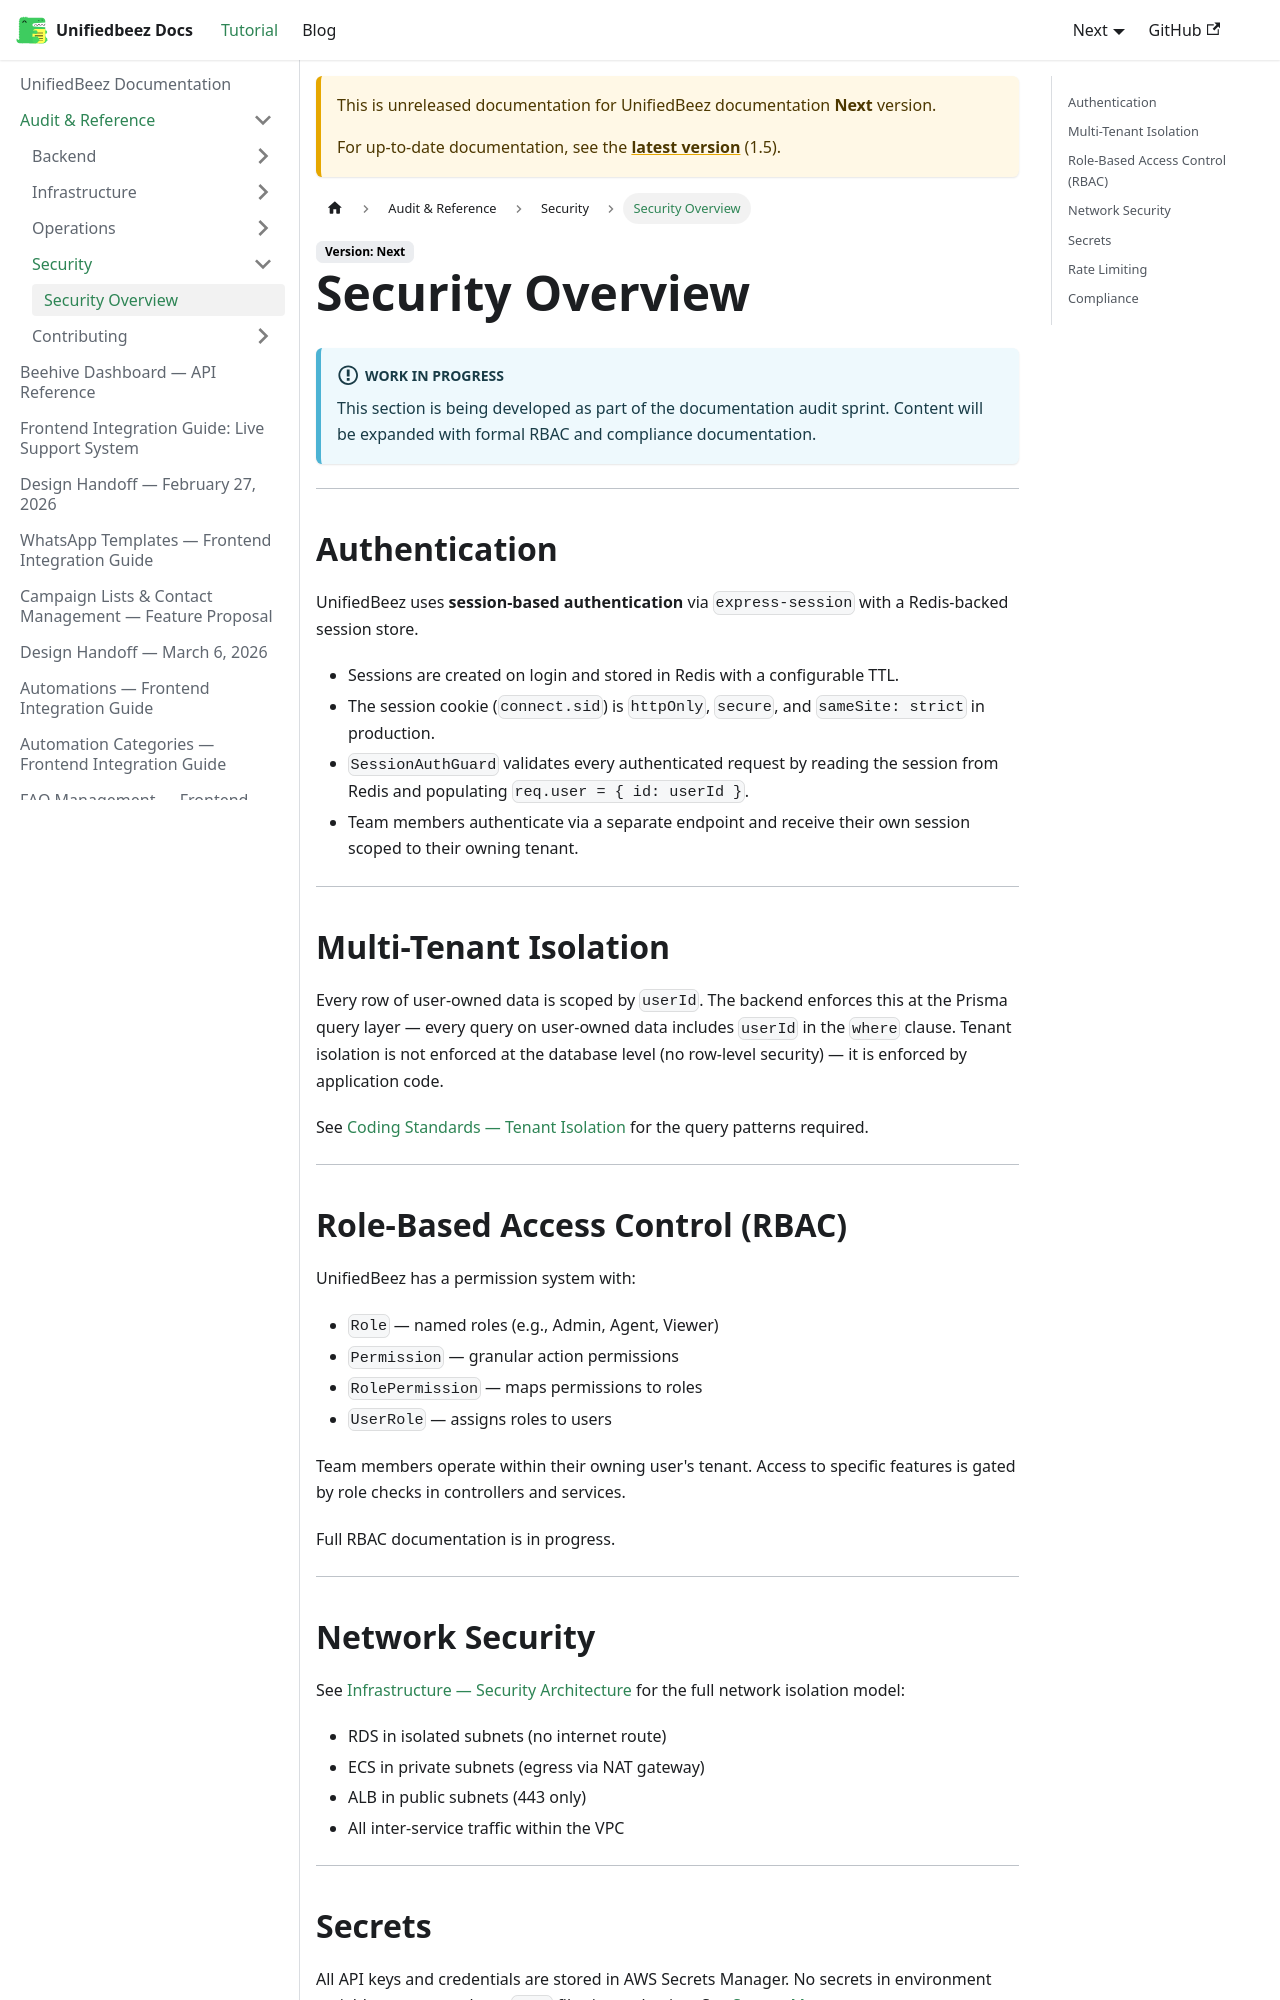

repository: UnifiedbeezTemp/backend-docs · page: docs/next/audit/security/overview/index.html · generator: docusaurus

---
sidebar_position: 1
---

# Security Overview

:::info Work in progress
This section is being developed as part of the documentation audit sprint. Content will be expanded with formal RBAC and compliance documentation.
:::

---

## Authentication

UnifiedBeez uses **session-based authentication** via `express-session` with a Redis-backed session store.

- Sessions are created on login and stored in Redis with a configurable TTL.
- The session cookie (`connect.sid`) is `httpOnly`, `secure`, and `sameSite: strict` in production.
- `SessionAuthGuard` validates every authenticated request by reading the session from Redis and populating `req.user = { id: userId }`.
- Team members authenticate via a separate endpoint and receive their own session scoped to their owning tenant.

---

## Multi-Tenant Isolation

Every row of user-owned data is scoped by `userId`. The backend enforces this at the Prisma query layer — every query on user-owned data includes `userId` in the `where` clause. Tenant isolation is not enforced at the database level (no row-level security) — it is enforced by application code.

See [Coding Standards — Tenant Isolation](../backend/coding-standards#3-tenant-isolation) for the query patterns required.

---

## Role-Based Access Control (RBAC)

UnifiedBeez has a permission system with:
- `Role` — named roles (e.g., Admin, Agent, Viewer)
- `Permission` — granular action permissions
- `RolePermission` — maps permissions to roles
- `UserRole` — assigns roles to users

Team members operate within their owning user's tenant. Access to specific features is gated by role checks in controllers and services.

Full RBAC documentation is in progress.

---
